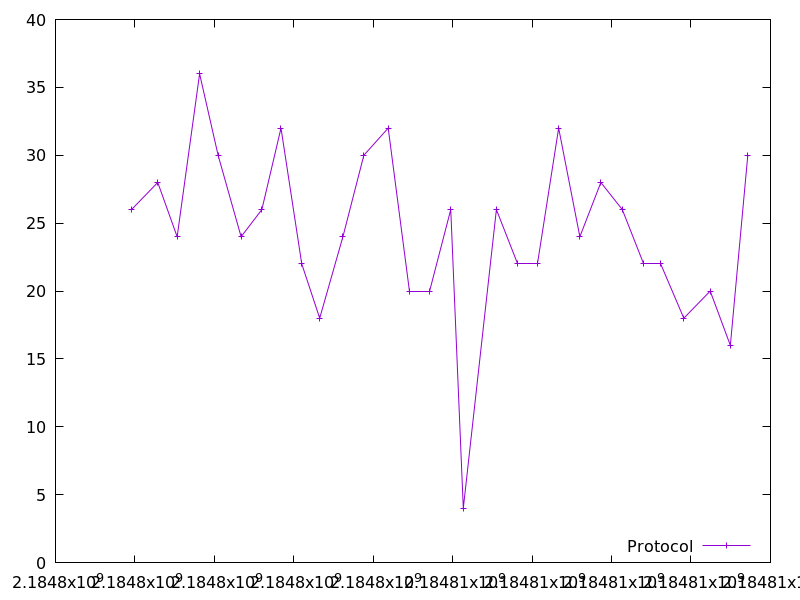

Source data for this figure (header and first rows):
2184797913.222639, 26.0
2184798574, 28.0
2184799063, 24.0
2184799628, 36.0
2184800094, 30.0
2184800672, 24.0
2184801195, 26.0
2184801677, 32.0
2184802200, 22.0
2184802651, 18.0
2184803235, 24.0
2184803763, 30.0
2184804376, 32.0
2184804910, 20.0
2184805420, 20.0
2184805951, 26.0
2184806267, 4.0
2184807101, 26.0
2184807636, 22.0
2184808139, 22.0
2184808668, 32.0
2184809202, 24.0
2184809730, 28.0
2184810270, 26.0
2184810793, 22.0
2184811230, 22.0
2184811818, 18.0
2184812484, 20.0
2184812991, 16.0
2184813430, 30.0
